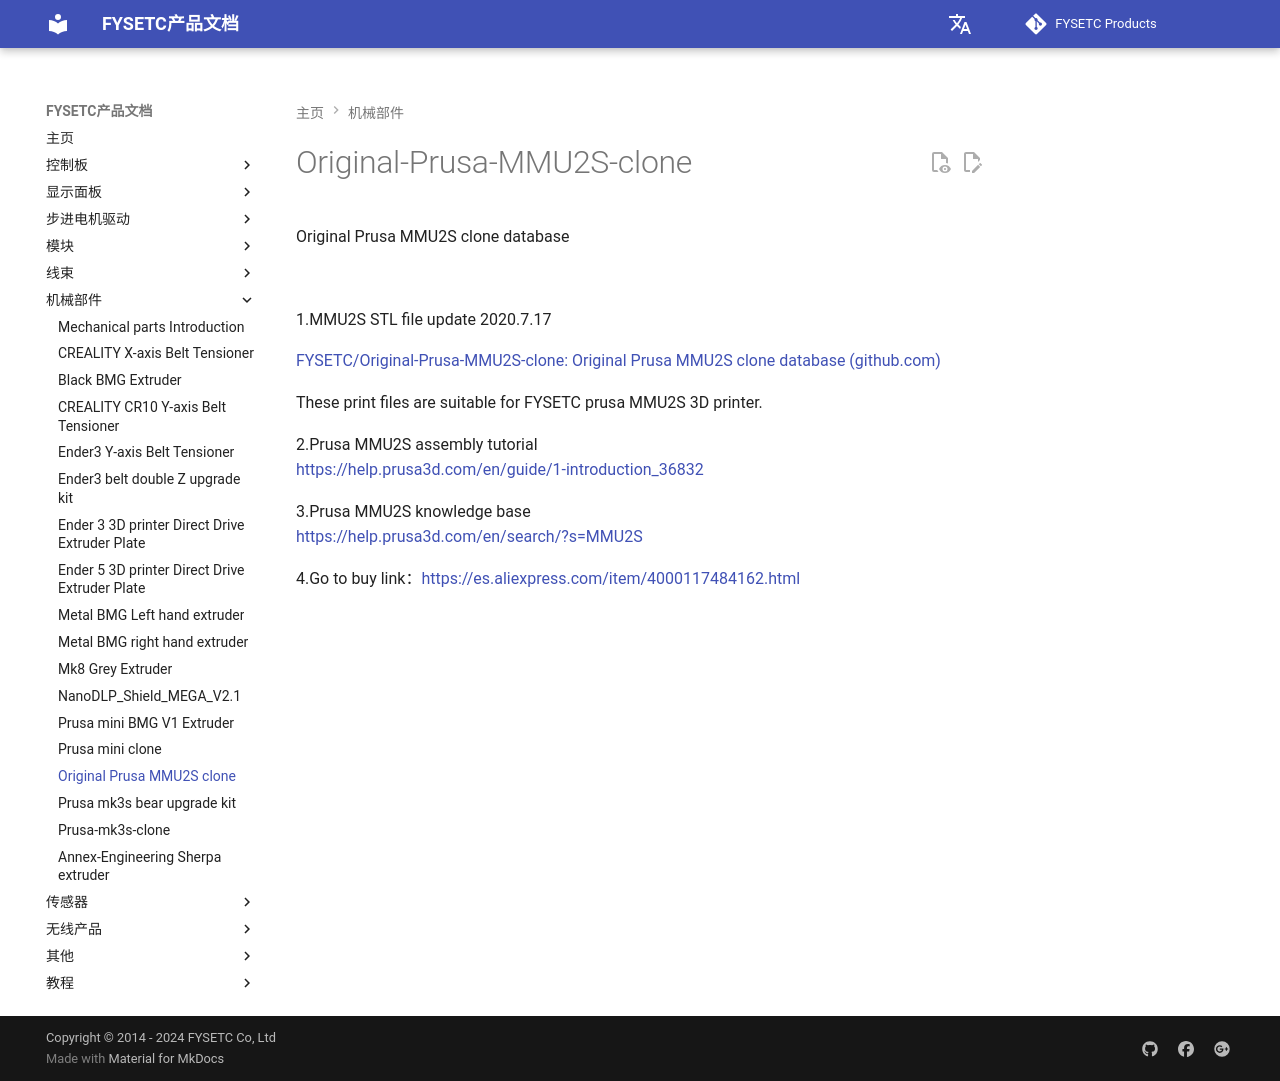

repository: FYSETC/wiki.fysetc · page: zh/Original-Prusa-MMU2S-clone/index.html · generator: mkdocs

# Original-Prusa-MMU2S-clone
Original Prusa MMU2S clone database

![](images/original_prusa_mmu2s.jpg)



1.MMU2S STL file update 2020.7.17

[FYSETC/Original-Prusa-MMU2S-clone: Original Prusa MMU2S clone database (github.com)](https://github.com/FYSETC/Original-Prusa-MMU2S-clone)

These print files are suitable for FYSETC prusa MMU2S 3D printer.

2.Prusa MMU2S assembly tutorial  
<https://help.prusa3d.com/en/guide/1-introduction_36832>

3.Prusa MMU2S knowledge base  
<https://help.prusa3d.com/en/search/?s=MMU2S>

4.Go to buy link：https://es.aliexpress.com/item/4000117484162.html
